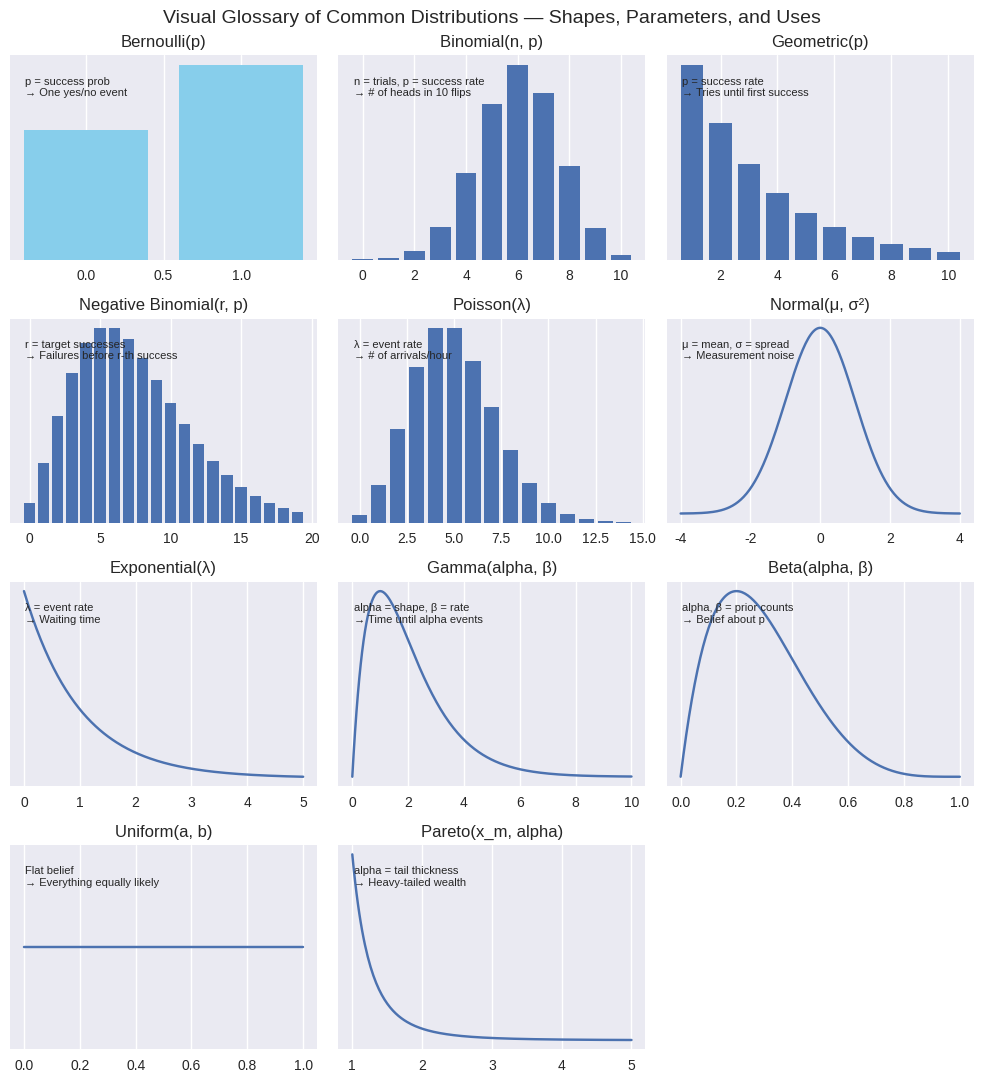

Source code (Python):
import numpy as np
import matplotlib.pyplot as plt
from scipy.stats import bernoulli, binom, geom, nbinom, poisson, norm, expon, gamma, beta

import matplotlib as mpl
mpl.rcParams["font.family"] = "DejaVu Sans"       # default on most installs
mpl.rcParams["mathtext.fontset"] = "dejavusans"   # match math with text


plt.style.use("seaborn-v0_8")

def plot_visual_glossary():
    fig, axes = plt.subplots(4, 3, figsize=(10, 11))
    xs = np.linspace(0, 1, 200)

    # Discrete
    axes[0,0].bar([0,1], [0.4,0.6], color="skyblue")
    axes[0,0].set_title("Bernoulli(p)")
    axes[0,0].text(0.05, 0.8, "p = success prob\n→ One yes/no event", transform=axes[0,0].transAxes, fontsize=8)
    
    k = np.arange(0,11)
    axes[0,1].bar(k, binom.pmf(k, n=10, p=0.6))
    axes[0,1].set_title("Binomial(n, p)")
    axes[0,1].text(0.05, 0.8, "n = trials, p = success rate\n→ # of heads in 10 flips", transform=axes[0,1].transAxes, fontsize=8)
    
    k = np.arange(1,11)
    axes[0,2].bar(k, geom.pmf(k, 0.3))
    axes[0,2].set_title("Geometric(p)")
    axes[0,2].text(0.05, 0.8, "p = success rate\n→ Tries until first success", transform=axes[0,2].transAxes, fontsize=8)
    
    # Count-based
    k = np.arange(0,20)
    axes[1,0].bar(k, nbinom.pmf(k, n=5, p=0.4))
    axes[1,0].set_title("Negative Binomial(r, p)")
    axes[1,0].text(0.05, 0.8, "r = target successes\n→ Failures before r-th success", transform=axes[1,0].transAxes, fontsize=8)

    k = np.arange(0,15)
    axes[1,1].bar(k, poisson.pmf(k, mu=5))
    axes[1,1].set_title("Poisson(λ)")
    axes[1,1].text(0.05, 0.8, "λ = event rate\n→ # of arrivals/hour", transform=axes[1,1].transAxes, fontsize=8)

    x = np.linspace(-4,4,200)
    axes[1,2].plot(x, norm.pdf(x,0,1))
    axes[1,2].set_title("Normal(μ, σ²)")
    axes[1,2].text(0.05, 0.8, "μ = mean, σ = spread\n→ Measurement noise", transform=axes[1,2].transAxes, fontsize=8)
    
    # Continuous
    x = np.linspace(0,5,200)
    axes[2,0].plot(x, expon.pdf(x, scale=1))
    axes[2,0].set_title("Exponential(λ)")
    axes[2,0].text(0.05, 0.8, "λ = event rate\n→ Waiting time", transform=axes[2,0].transAxes, fontsize=8)
    
    x = np.linspace(0,10,200)
    axes[2,1].plot(x, gamma.pdf(x, a=2, scale=1))
    axes[2,1].set_title("Gamma(alpha, β)")
    axes[2,1].text(0.05, 0.8, "alpha = shape, β = rate\n→ Time until alpha events", transform=axes[2,1].transAxes, fontsize=8)

    x = np.linspace(0,1,200)
    axes[2,2].plot(x, beta.pdf(x, a=2, b=5))
    axes[2,2].set_title("Beta(alpha, β)")
    axes[2,2].text(0.05, 0.8, "alpha, β = prior counts\n→ Belief about p", transform=axes[2,2].transAxes, fontsize=8)
    
    # Uniform
    x = np.linspace(0,1,100)
    axes[3,0].plot(x, np.ones_like(x))
    axes[3,0].set_title("Uniform(a, b)")
    axes[3,0].text(0.05, 0.8, "Flat belief\n→ Everything equally likely", transform=axes[3,0].transAxes, fontsize=8)
    
    # Pareto
    x = np.linspace(1,5,200)
    from scipy.stats import pareto
    axes[3,1].plot(x, pareto.pdf(x, b=3))
    axes[3,1].set_title("Pareto(x_m, alpha)")
    axes[3,1].text(0.05, 0.8, "alpha = tail thickness\n→ Heavy-tailed wealth", transform=axes[3,1].transAxes, fontsize=8)
    
    # Leave last empty or for title
    axes[3,2].axis("off")
    fig.suptitle("Visual Glossary of Common Distributions — Shapes, Parameters, and Uses", fontsize=14)
    for ax in axes.flat:
        ax.set_yticks([])
    plt.tight_layout()
    plt.show()

plot_visual_glossary()


